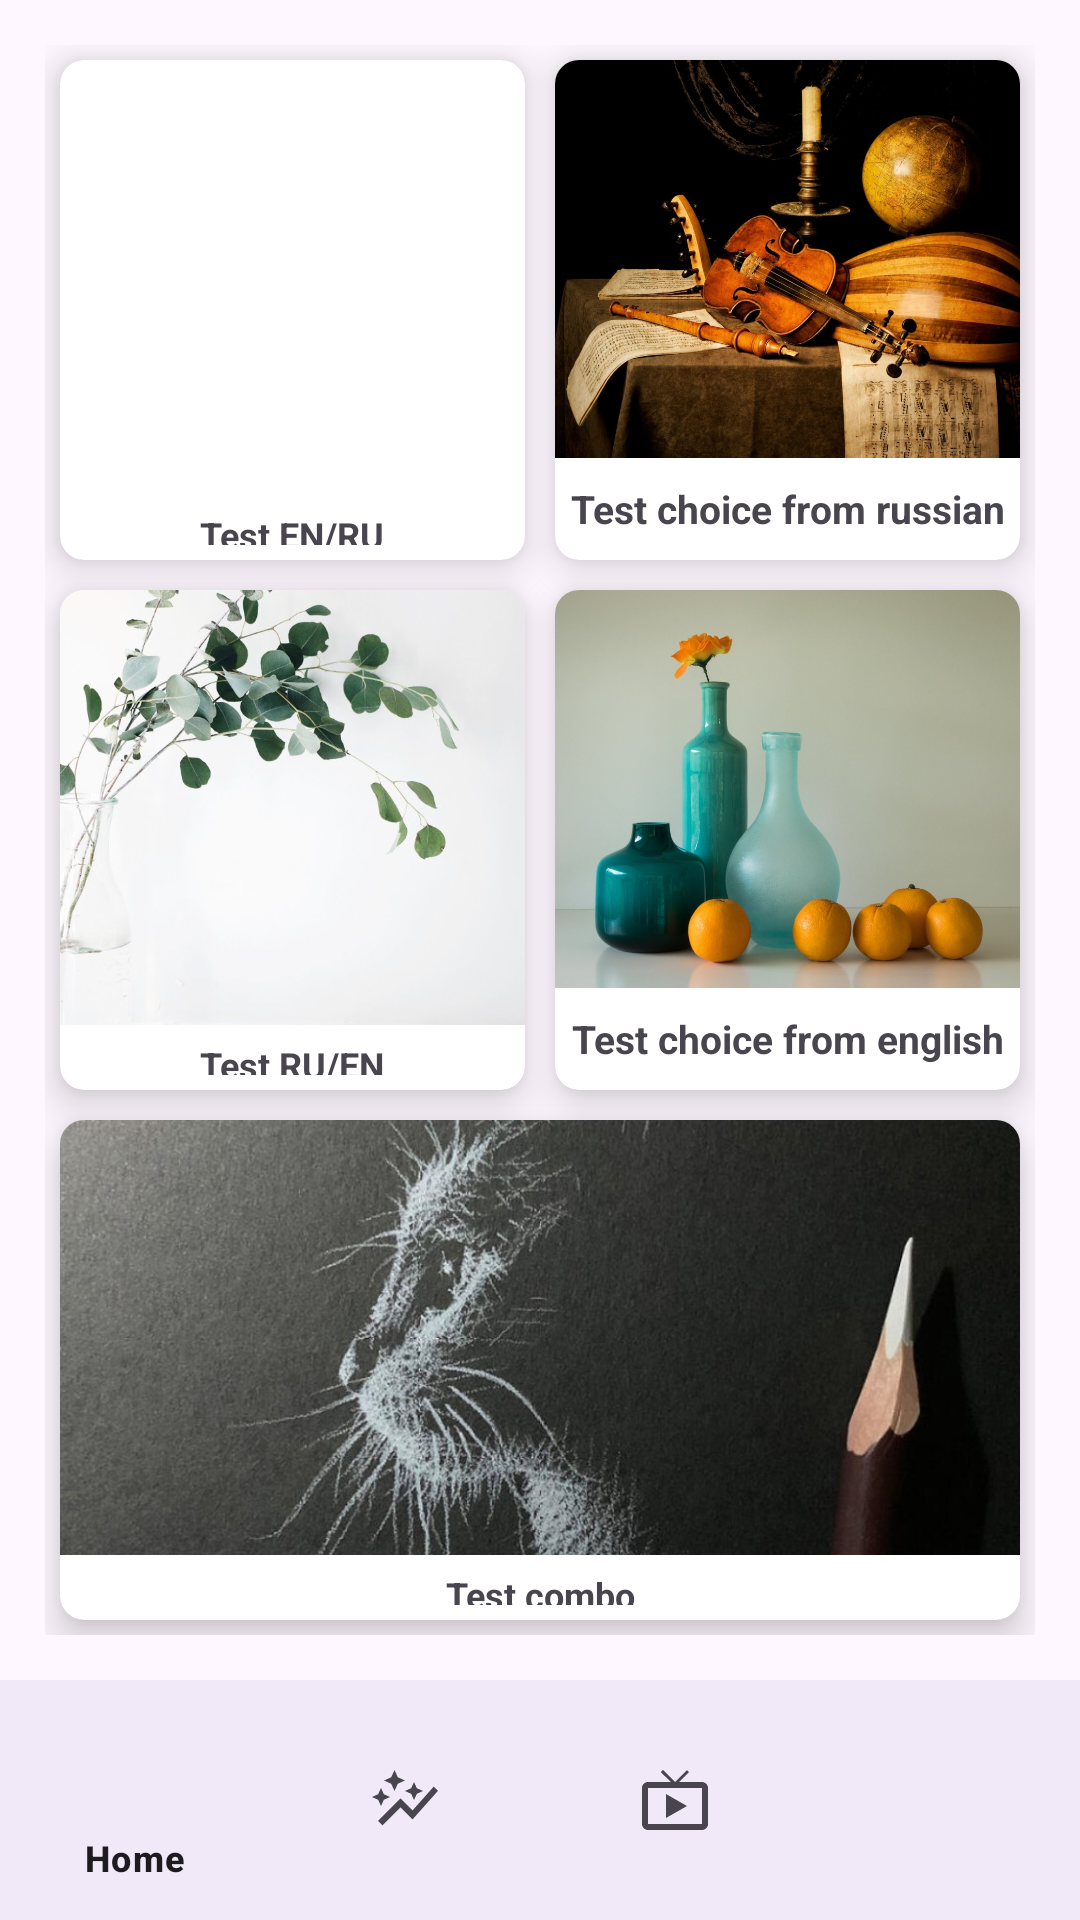

Write the Android layout XML for this screen, with the resource values it uses.
<!-- AndroidManifest.xml: application theme MyTheme -->
<!-- res/layout/fragment_tests.xml -->
<?xml version="1.0" encoding="utf-8"?>
<RelativeLayout xmlns:android="http://schemas.android.com/apk/res/android"
    xmlns:tools="http://schemas.android.com/tools"
    android:layout_width="match_parent"
    android:layout_height="match_parent"
    xmlns:app="http://schemas.android.com/apk/res-auto"
    tools:context=".fragments.TestsFragment">

    <GridLayout
        android:layout_margin="15dp"
        android:id="@+id/gridTests"
        android:layout_width="match_parent"
        android:layout_height="match_parent"
        android:rowCount="3"
        android:columnCount="2"
        android:layout_above="@id/bottom_navigation">

        <androidx.cardview.widget.CardView
            android:id="@+id/cardTestENRU"
            android:layout_width="0dp"
            android:layout_height="0dp"
            android:layout_rowWeight="1"
            android:layout_columnWeight="1"
            android:layout_margin="5dp"
            app:cardCornerRadius="8dp"
            app:cardElevation="8dp"
            android:foreground="?android:attr/selectableItemBackground"
            android:clickable="true">

            <LinearLayout
                android:layout_width="wrap_content"
                android:layout_height="wrap_content"
                android:orientation="vertical"
                android:layout_gravity="center">
                <ImageView
                    android:layout_width="match_parent"
                    android:layout_height="0dp"
                    android:scaleType="centerCrop"
                    android:src="@drawable/test1"
                    android:layout_weight="3"/>
                <TextView
                    app:autoSizeTextType="uniform"
                    android:layout_margin="5dp"
                    android:gravity="center"
                    android:layout_width="match_parent"
                    android:layout_height="0dp"
                    android:text="@string/en_ru"
                    android:textStyle="bold"
                    android:layout_weight="1"/>
            </LinearLayout>
        </androidx.cardview.widget.CardView>

        <androidx.cardview.widget.CardView
            android:id="@+id/cardTestChoice"
            android:layout_width="0dp"
            android:layout_height="0dp"
            android:layout_rowWeight="1"
            android:layout_columnWeight="1"
            android:layout_marginStart="5dp"
            android:layout_marginTop="5dp"
            android:layout_marginEnd="5dp"
            android:layout_marginBottom="5dp"
            android:clickable="true"
            android:foreground="?android:attr/selectableItemBackground"
            app:cardCornerRadius="8dp"
            app:cardElevation="8dp">

            <LinearLayout
                android:layout_width="wrap_content"
                android:layout_height="wrap_content"
                android:orientation="vertical"
                android:layout_gravity="center">
                <ImageView
                    android:layout_width="wrap_content"
                    android:layout_height="0dp"
                    android:scaleType="centerCrop"
                    android:src="@drawable/test2"
                    android:layout_weight="3"/>
                <TextView
                    app:autoSizeTextType="uniform"
                    android:layout_margin="5dp"
                    android:gravity="center"
                    android:layout_width="match_parent"
                    android:layout_height="0dp"
                    android:text="@string/choice"
                    android:layout_weight="1"
                    android:textStyle="bold" />
            </LinearLayout>

        </androidx.cardview.widget.CardView>

        <androidx.cardview.widget.CardView
            android:id="@+id/cardTestRUEN"
            android:layout_width="0dp"
            android:layout_height="0dp"
            android:layout_rowWeight="1"
            android:layout_columnWeight="1"
            android:layout_marginStart="5dp"
            android:layout_marginTop="5dp"
            android:layout_marginEnd="5dp"
            android:layout_marginBottom="5dp"
            android:clickable="true"
            android:foreground="?android:attr/selectableItemBackground"
            app:cardCornerRadius="8dp"
            app:cardElevation="8dp">

            <LinearLayout
                android:layout_width="wrap_content"
                android:layout_height="wrap_content"
                android:orientation="vertical"
                android:layout_gravity="center">
                <ImageView
                    android:layout_width="wrap_content"
                    android:layout_height="0dp"
                    android:scaleType="centerCrop"
                    android:src="@drawable/test5"
                    android:layout_weight="3"/>
                <TextView
                    app:autoSizeTextType="uniform"
                    android:layout_margin="5dp"
                    android:gravity="center"
                    android:layout_width="match_parent"
                    android:layout_height="0dp"
                    android:text="@string/ru_en"
                    android:textStyle="bold"
                    android:layout_weight="1"/>
            </LinearLayout>
        </androidx.cardview.widget.CardView>

        <androidx.cardview.widget.CardView
            android:id="@+id/cardTestChoiceRu"
            android:layout_width="0dp"
            android:layout_height="0dp"
            android:layout_rowWeight="1"
            android:layout_columnWeight="1"
            android:layout_marginStart="5dp"
            android:layout_marginTop="5dp"
            android:layout_marginEnd="5dp"
            android:layout_marginBottom="5dp"
            android:clickable="true"
            android:foreground="?android:attr/selectableItemBackground"
            app:cardCornerRadius="8dp"
            app:cardElevation="8dp">

            <LinearLayout
                android:layout_width="wrap_content"
                android:layout_height="wrap_content"
                android:orientation="vertical"
                android:layout_gravity="center">
                <ImageView
                    android:layout_width="wrap_content"
                    android:layout_height="0dp"
                    android:scaleType="centerCrop"
                    android:src="@drawable/test4"
                    android:layout_weight="3"/>
                <TextView
                    app:autoSizeTextType="uniform"
                    android:layout_margin="5dp"
                    android:gravity="center"
                    android:layout_width="match_parent"
                    android:layout_height="0dp"
                    android:text="@string/choice_ru"
                    android:textStyle="bold"
                    android:layout_weight="1"/>
            </LinearLayout>
        </androidx.cardview.widget.CardView>

        <androidx.cardview.widget.CardView
            android:id="@+id/cardTestCombo"
            android:layout_width="0dp"
            android:layout_height="0dp"
            android:layout_rowWeight="1"
            android:layout_columnSpan="2"
            android:layout_columnWeight="1"
            android:layout_marginStart="5dp"
            android:layout_marginTop="5dp"
            android:layout_marginEnd="5dp"
            android:layout_marginBottom="5dp"
            android:clickable="true"
            android:foreground="?android:attr/selectableItemBackground"
            app:cardCornerRadius="8dp"
            app:cardElevation="8dp">

            <LinearLayout
                android:layout_width="wrap_content"
                android:layout_height="wrap_content"
                android:orientation="vertical"
                android:layout_gravity="center">
                <ImageView
                    android:layout_width="wrap_content"
                    android:layout_height="0dp"
                    android:scaleType="centerCrop"
                    android:src="@drawable/test3"
                    android:layout_weight="3"/>
                <TextView
                    app:autoSizeTextType="uniform"
                    android:layout_margin="5dp"
                    android:gravity="center"
                    android:layout_width="match_parent"
                    android:layout_height="0dp"
                    android:text="@string/combo"
                    android:textStyle="bold"
                    android:layout_weight="1"/>
            </LinearLayout>
        </androidx.cardview.widget.CardView>
    </GridLayout>

    <com.google.android.material.bottomnavigation.BottomNavigationView
        android:id="@+id/bottom_navigation"
        android:layout_width="match_parent"
        android:layout_height="wrap_content"
        android:background="?android:attr/windowBackground"
        app:menu="@menu/bottom_nav_menu"
        android:layout_gravity="bottom"
        android:layout_alignParentBottom="true" />

</RelativeLayout>
<!-- resources referenced by this layout -->
<resources>
  <!-- drawable test1: png bitmap (drawable, 7604 bytes) -->
  <!-- drawable test2: jpg bitmap (drawable, 130885 bytes) -->
  <!-- drawable test3: jpg bitmap (drawable, 158007 bytes) -->
  <!-- drawable test4: jpg bitmap (drawable, 51588 bytes) -->
  <!-- drawable test5: jpg bitmap (drawable, 51505 bytes) -->
  <string name="choice">Test choice from russian</string>
  <string name="choice_ru">Test choice from english</string>
  <string name="combo">Test combo</string>
  <string name="en_ru">Test EN/RU</string>
  <string name="ru_en">Test RU/EN</string>
  <style name="MyTheme" parent="Theme.Material3.Light">
      </style>
</resources>
